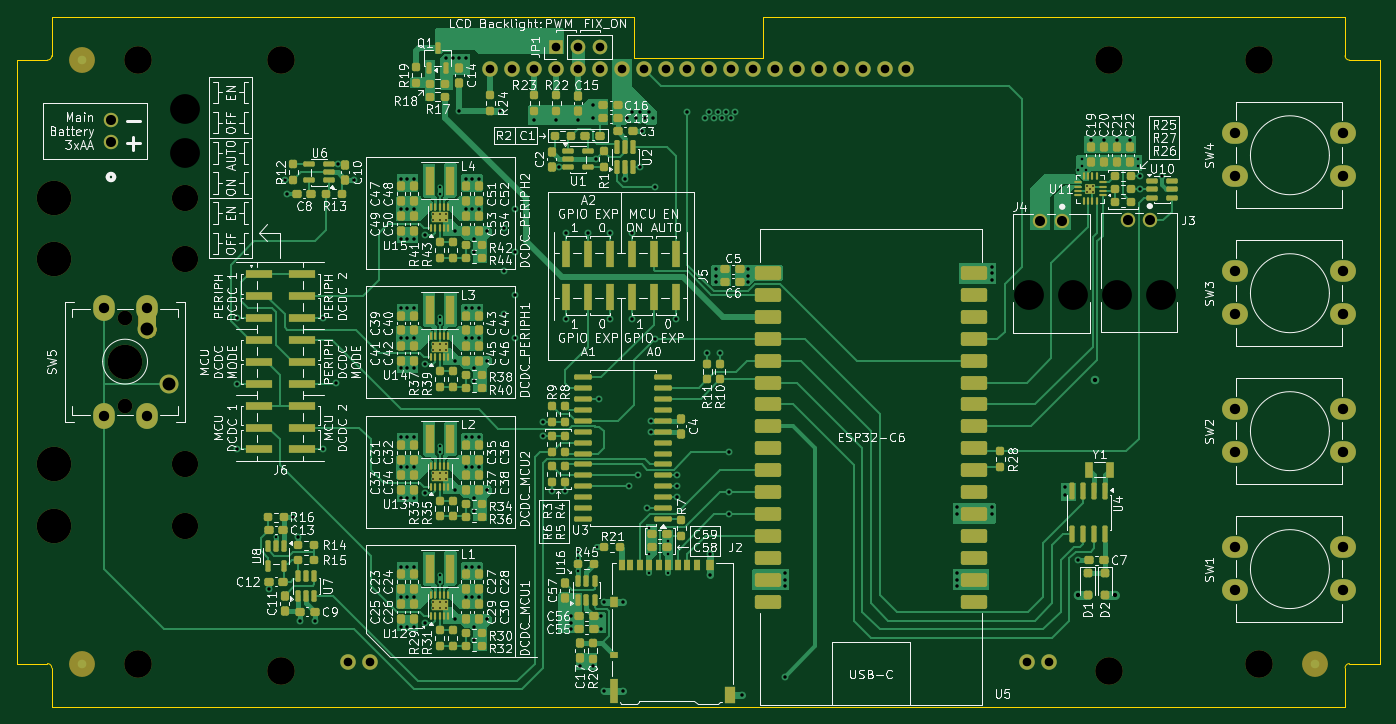
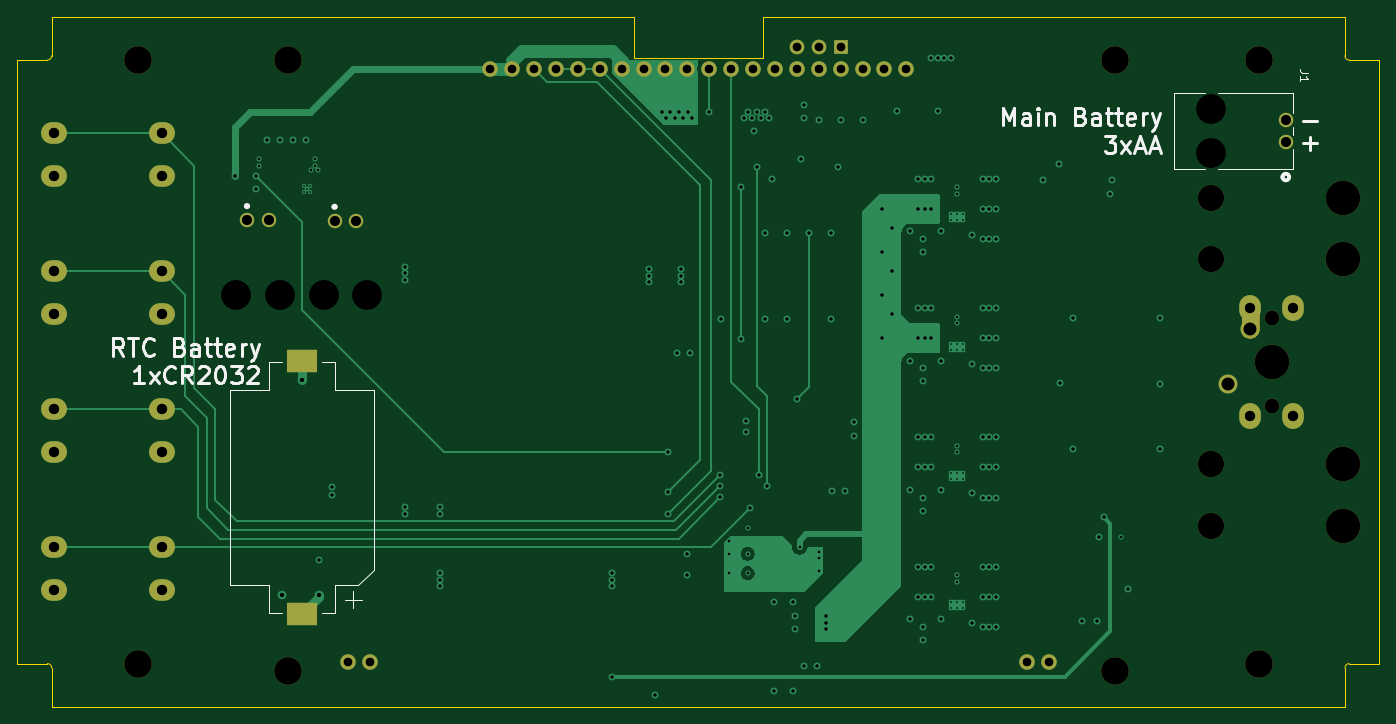
Circuit board: 11 layer files. Board 158.0 x 80.0 mm.
- bottom_copper: DigiFur-Rev1.0-B_Cu.gbl (25476 bytes)
- bottom_mask: DigiFur-Rev1.0-B_Mask.gbs (5025 bytes)
- paste: DigiFur-Rev1.0-B_Paste.gbp (561 bytes)
- bottom_silk: DigiFur-Rev1.0-B_Silkscreen.gbo (17425 bytes)
- outline: DigiFur-Rev1.0-Edge_Cuts.gm1 (1587 bytes)
- top_copper: DigiFur-Rev1.0-F_Cu.gtl (129882 bytes)
- top_mask: DigiFur-Rev1.0-F_Mask.gts (21869 bytes)
- paste: DigiFur-Rev1.0-F_Paste.gtp (17747 bytes)
- top_silk: DigiFur-Rev1.0-F_Silkscreen.gto (350604 bytes)
- drill: DigiFur-Rev1.0-NPTH.drl (930 bytes)
- drill: DigiFur-Rev1.0-PTH.drl (5321 bytes)

=== bottom_copper: DigiFur-Rev1.0-B_Cu.gbl (25476 bytes, source omitted) ===
=== bottom_mask: DigiFur-Rev1.0-B_Mask.gbs ===
%TF.GenerationSoftware,KiCad,Pcbnew,10.0.5*%
%TF.CreationDate,2026-09-16T00:16:12+02:00*%
%TF.ProjectId,DigiFur-Rev1.0,44696769-4675-4722-9d52-6576312e302e,rev?*%
%TF.SameCoordinates,Original*%
%TF.FileFunction,Soldermask,Bot*%
%TF.FilePolarity,Negative*%
%FSLAX46Y46*%
G04 Gerber Fmt 4.6, Leading zero omitted, Abs format (unit mm)*
G04 Created by KiCad (PCBNEW 10.0.5) date 2026-09-16 00:16:12*
%MOMM*%
%LPD*%
G01*
G04 APERTURE LIST*
%ADD10C,0.100000*%
%ADD11R,1.700000X1.700000*%
%ADD12C,1.700000*%
%ADD13C,3.200000*%
%ADD14C,3.050000*%
%ADD15C,4.000000*%
%ADD16C,2.200000*%
%ADD17C,1.676400*%
%ADD18O,2.500000X3.000000*%
%ADD19O,3.000000X2.500000*%
%ADD20C,1.800000*%
%ADD21R,3.600000X2.600000*%
G04 APERTURE END LIST*
D10*
X61290285Y-82793060D02*
X61471397Y-82868079D01*
X61634393Y-82976990D01*
X61773010Y-83115607D01*
X61881921Y-83278603D01*
X61956940Y-83459715D01*
X61995185Y-83651983D01*
X62000000Y-83750000D01*
X62000000Y-85940094D01*
X62035185Y-86116983D01*
X62035185Y-86313017D01*
X61996941Y-86505285D01*
X61921922Y-86686397D01*
X61813011Y-86849394D01*
X61674394Y-86988011D01*
X61511397Y-87096922D01*
X61330285Y-87171941D01*
X61138017Y-87210185D01*
X60941983Y-87210185D01*
X60749716Y-87171941D01*
X60568604Y-87096922D01*
X60405607Y-86988011D01*
X60332894Y-86922107D01*
X60292893Y-86882107D01*
X60226989Y-86809394D01*
X60144806Y-86686397D01*
X60118079Y-86646397D01*
X60043060Y-86465285D01*
X60004815Y-86273017D01*
X60000000Y-86175000D01*
X60000000Y-83750000D01*
X60004815Y-83651983D01*
X60043060Y-83459715D01*
X60118079Y-83278603D01*
X60226990Y-83115607D01*
X60365607Y-82976990D01*
X60528603Y-82868079D01*
X60709715Y-82793060D01*
X60901983Y-82754815D01*
X61098017Y-82754815D01*
X61290285Y-82793060D01*
G36*
X61290285Y-82793060D02*
G01*
X61471397Y-82868079D01*
X61634393Y-82976990D01*
X61773010Y-83115607D01*
X61881921Y-83278603D01*
X61956940Y-83459715D01*
X61995185Y-83651983D01*
X62000000Y-83750000D01*
X62000000Y-85940094D01*
X62035185Y-86116983D01*
X62035185Y-86313017D01*
X61996941Y-86505285D01*
X61921922Y-86686397D01*
X61813011Y-86849394D01*
X61674394Y-86988011D01*
X61511397Y-87096922D01*
X61330285Y-87171941D01*
X61138017Y-87210185D01*
X60941983Y-87210185D01*
X60749716Y-87171941D01*
X60568604Y-87096922D01*
X60405607Y-86988011D01*
X60332894Y-86922107D01*
X60292893Y-86882107D01*
X60226989Y-86809394D01*
X60144806Y-86686397D01*
X60118079Y-86646397D01*
X60043060Y-86465285D01*
X60004815Y-86273017D01*
X60000000Y-86175000D01*
X60000000Y-83750000D01*
X60004815Y-83651983D01*
X60043060Y-83459715D01*
X60118079Y-83278603D01*
X60226990Y-83115607D01*
X60365607Y-82976990D01*
X60528603Y-82868079D01*
X60709715Y-82793060D01*
X60901983Y-82754815D01*
X61098017Y-82754815D01*
X61290285Y-82793060D01*
G37*
D11*
%TO.C,JP1*%
X108490000Y-53460000D03*
D12*
X111030000Y-53460000D03*
X113570000Y-53460000D03*
%TD*%
D13*
%TO.C,H1*%
X60000000Y-55000000D03*
%TD*%
D14*
%TO.C,SW5*%
X65500000Y-70950000D03*
D15*
X50260000Y-70950000D03*
D14*
X65500000Y-78100000D03*
D15*
X50260000Y-78100000D03*
D12*
X58500000Y-84920000D03*
D15*
X58500000Y-90000000D03*
D12*
X58500000Y-95080000D03*
D14*
X65500000Y-101900000D03*
D15*
X50260000Y-101900000D03*
D14*
X65500000Y-109050000D03*
D15*
X50260000Y-109050000D03*
D16*
X63580000Y-92540000D03*
X61040000Y-86190000D03*
%TD*%
D17*
%TO.C,J3*%
X177350000Y-73587500D03*
X174810000Y-73587500D03*
%TD*%
D18*
%TO.C,SW6*%
X56000000Y-96225000D03*
X56000000Y-83725000D03*
X61000000Y-96225000D03*
X61000000Y-83725000D03*
%TD*%
D13*
%TO.C,H3*%
X190000000Y-125000000D03*
%TD*%
D19*
%TO.C,SW3*%
X187250000Y-79500000D03*
X199750000Y-79500000D03*
X187250000Y-84500000D03*
X199750000Y-84500000D03*
%TD*%
D17*
%TO.C,J4*%
X167190000Y-73667700D03*
X164650000Y-73667700D03*
%TD*%
D19*
%TO.C,SW1*%
X187250000Y-111500000D03*
X199750000Y-111500000D03*
X187250000Y-116500000D03*
X199750000Y-116500000D03*
%TD*%
%TO.C,SW2*%
X187250000Y-95500000D03*
X199750000Y-95500000D03*
X187250000Y-100500000D03*
X199750000Y-100500000D03*
%TD*%
%TO.C,SW4*%
X187250000Y-63500000D03*
X199750000Y-63500000D03*
X187250000Y-68500000D03*
X199750000Y-68500000D03*
%TD*%
D13*
%TO.C,H2*%
X60000000Y-125000000D03*
%TD*%
%TO.C,H4*%
X190000000Y-55000000D03*
%TD*%
%TO.C,U9*%
X76640000Y-55000000D03*
X76640000Y-125830000D03*
D20*
X84360000Y-124830000D03*
X86900000Y-124830000D03*
X163100000Y-124830000D03*
X165640000Y-124830000D03*
D13*
X172560000Y-55000000D03*
X172560000Y-125830000D03*
D20*
X100870000Y-56000000D03*
X103410000Y-56000000D03*
X105950000Y-56000000D03*
X108490000Y-56000000D03*
X111030000Y-56000000D03*
X113570000Y-56000000D03*
X116110000Y-56000000D03*
X118650000Y-56000000D03*
X121190000Y-56000000D03*
X123730000Y-56000000D03*
X126270000Y-56000000D03*
X128810000Y-56000000D03*
X131350000Y-56000000D03*
X133890000Y-56000000D03*
X136430000Y-56000000D03*
X138970000Y-56000000D03*
X141510000Y-56000000D03*
X144050000Y-56000000D03*
X146590000Y-56000000D03*
X149130000Y-56000000D03*
%TD*%
D21*
%TO.C,BT1*%
X171000000Y-119237500D03*
X171000000Y-89937500D03*
%TD*%
D17*
%TO.C,J1*%
X56864000Y-64500000D03*
X56864000Y-61960000D03*
%TD*%
M02*

=== paste: DigiFur-Rev1.0-B_Paste.gbp ===
%TF.GenerationSoftware,KiCad,Pcbnew,10.0.5*%
%TF.CreationDate,2026-09-16T00:16:12+02:00*%
%TF.ProjectId,DigiFur-Rev1.0,44696769-4675-4722-9d52-6576312e302e,rev?*%
%TF.SameCoordinates,Original*%
%TF.FileFunction,Paste,Bot*%
%TF.FilePolarity,Positive*%
%FSLAX46Y46*%
G04 Gerber Fmt 4.6, Leading zero omitted, Abs format (unit mm)*
G04 Created by KiCad (PCBNEW 10.0.5) date 2026-09-16 00:16:12*
%MOMM*%
%LPD*%
G01*
G04 APERTURE LIST*
%ADD10R,3.600000X2.600000*%
G04 APERTURE END LIST*
D10*
%TO.C,BT1*%
X171000000Y-119237500D03*
X171000000Y-89937500D03*
%TD*%
M02*

=== bottom_silk: DigiFur-Rev1.0-B_Silkscreen.gbo (17425 bytes, source omitted) ===
=== outline: DigiFur-Rev1.0-Edge_Cuts.gm1 ===
%TF.GenerationSoftware,KiCad,Pcbnew,10.0.5*%
%TF.CreationDate,2026-09-16T00:16:12+02:00*%
%TF.ProjectId,DigiFur-Rev1.0,44696769-4675-4722-9d52-6576312e302e,rev?*%
%TF.SameCoordinates,Original*%
%TF.FileFunction,Profile,NP*%
%FSLAX46Y46*%
G04 Gerber Fmt 4.6, Leading zero omitted, Abs format (unit mm)*
G04 Created by KiCad (PCBNEW 10.0.5) date 2026-09-16 00:16:12*
%MOMM*%
%LPD*%
G01*
G04 APERTURE LIST*
%TA.AperFunction,Profile*%
%ADD10C,0.050000*%
%TD*%
G04 APERTURE END LIST*
D10*
X46000000Y-55000000D02*
X49500000Y-55000000D01*
X46000000Y-125000000D02*
X46000000Y-55000000D01*
X46000000Y-125000000D02*
X49500000Y-125000000D01*
X49500000Y-125000000D02*
G75*
G02*
X50000000Y-125500000I0J-500000D01*
G01*
X50000000Y-50000000D02*
X50000000Y-54500000D01*
X50000000Y-50000000D02*
X117500000Y-50000000D01*
X50000000Y-54500000D02*
G75*
G02*
X49500000Y-55000000I-500000J0D01*
G01*
X50000000Y-130000000D02*
X50000000Y-125500000D01*
X117500000Y-54750000D02*
X117500000Y-50000000D01*
X132500000Y-50000000D02*
X132500000Y-54750000D01*
X132500000Y-54750000D02*
X117500000Y-54750000D01*
X200000000Y-50000000D02*
X132500000Y-50000000D01*
X200000000Y-50000000D02*
X200000000Y-54500000D01*
X200000000Y-125500000D02*
G75*
G02*
X200500000Y-125000000I500000J0D01*
G01*
X200000000Y-130000000D02*
X50000000Y-130000000D01*
X200000000Y-130000000D02*
X200000000Y-125500000D01*
X200500000Y-55000000D02*
G75*
G02*
X200000000Y-54500000I0J500000D01*
G01*
X200500000Y-55000000D02*
X204000000Y-55000000D01*
X200500000Y-125000000D02*
X204000000Y-125000000D01*
X204000000Y-55000000D02*
X204000000Y-125000000D01*
M02*

=== top_copper: DigiFur-Rev1.0-F_Cu.gtl (129882 bytes, source omitted) ===
=== top_mask: DigiFur-Rev1.0-F_Mask.gts (21869 bytes, source omitted) ===
=== paste: DigiFur-Rev1.0-F_Paste.gtp (17747 bytes, source omitted) ===
=== top_silk: DigiFur-Rev1.0-F_Silkscreen.gto (350604 bytes, source omitted) ===
=== drill: DigiFur-Rev1.0-NPTH.drl ===
M48
; DRILL file KiCad 10.0.5 date 2026-09-16T00:16:25
; FORMAT={-:-/ absolute / metric / decimal}
; #@! TF.CreationDate,2026-09-16T00:16:25+02:00
; #@! TF.GenerationSoftware,Kicad,Pcbnew,10.0.5
; #@! TF.FileFunction,NonPlated,1,4,NPTH
FMAT,2
METRIC
; #@! TA.AperFunction,NonPlated,NPTH,ComponentDrill
T1C1.700
; #@! TA.AperFunction,NonPlated,NPTH,ComponentDrill
T2C3.050
; #@! TA.AperFunction,NonPlated,NPTH,ComponentDrill
T3C3.200
; #@! TA.AperFunction,NonPlated,NPTH,ComponentDrill
T4C3.454
; #@! TA.AperFunction,NonPlated,NPTH,ComponentDrill
T5C4.000
%
G90
G05
T1
X58.5Y-84.92
X58.5Y-95.08
T2
X65.5Y-70.95
X65.5Y-78.1
X65.5Y-101.9
X65.5Y-109.05
T3
X60.0Y-55.0
X60.0Y-125.0
X76.64Y-55.0
X76.64Y-125.83
X172.56Y-55.0
X172.56Y-125.83
X190.0Y-55.0
X190.0Y-125.0
T4
X65.5Y-60.69
X65.5Y-65.77
X163.38Y-82.304
X168.46Y-82.304
X173.54Y-82.224
X178.62Y-82.224
T5
X50.26Y-70.95
X50.26Y-78.1
X50.26Y-101.9
X50.26Y-109.05
X58.5Y-90.0
M30

=== drill: DigiFur-Rev1.0-PTH.drl ===
M48
; DRILL file KiCad 10.0.5 date 2026-09-16T00:16:25
; FORMAT={-:-/ absolute / metric / decimal}
; #@! TF.CreationDate,2026-09-16T00:16:25+02:00
; #@! TF.GenerationSoftware,Kicad,Pcbnew,10.0.5
; #@! TF.FileFunction,Plated,1,4,PTH
FMAT,2
METRIC
; #@! TA.AperFunction,Plated,PTH,ViaDrill
T1C0.200
; #@! TA.AperFunction,Plated,PTH,ComponentDrill
T2C0.200
; #@! TA.AperFunction,Plated,PTH,ViaDrill
T3C0.300
; #@! TA.AperFunction,Plated,PTH,ViaDrill
T4C0.400
; #@! TA.AperFunction,Plated,PTH,ViaDrill
T5C0.500
; #@! TA.AperFunction,Plated,PTH,ComponentDrill
T6C1.000
; #@! TA.AperFunction,Plated,PTH,ComponentDrill
T7C1.168
; #@! TA.AperFunction,Plated,PTH,ComponentDrill
T8C1.200
; #@! TA.AperFunction,Plated,PTH,ComponentDrill
T9C1.500
%
G90
G05
T1
X170.088Y-69.587
X170.088Y-70.287
X170.438Y-69.938
X170.787Y-69.587
X170.787Y-70.287
T2
X94.25Y-72.9
X94.25Y-73.6
X94.25Y-87.9
X94.25Y-88.6
X94.25Y-102.9
X94.25Y-103.6
X94.25Y-117.9
X94.25Y-118.6
X95.0Y-72.9
X95.0Y-73.6
X95.0Y-87.9
X95.0Y-88.6
X95.0Y-102.9
X95.0Y-103.6
X95.0Y-117.9
X95.0Y-118.6
X95.75Y-72.9
X95.75Y-73.6
X95.75Y-87.9
X95.75Y-88.6
X95.75Y-102.9
X95.75Y-103.6
X95.75Y-117.9
X95.75Y-118.6
T3
X76.0Y-110.3
X95.0Y-69.75
X95.0Y-70.5
X95.0Y-84.75
X95.0Y-85.5
X95.0Y-99.75
X95.0Y-100.5
X95.0Y-114.75
X95.0Y-115.5
X111.05Y-112.0
X111.05Y-112.75
X111.05Y-114.25
X113.25Y-111.5
X119.275Y-109.25
X119.275Y-112.25
X119.275Y-114.5
X121.475Y-110.75
X121.475Y-112.25
X121.475Y-114.5
X169.062Y-67.8
X169.5Y-66.5
X169.5Y-67.25
X169.938Y-67.8
X176.0Y-66.5
X176.0Y-67.25
T4
X71.5Y-84.92
X71.5Y-92.54
X71.5Y-100.16
X75.138Y-116.4
X77.0Y-68.912
X77.25Y-70.5
X78.0Y-108.0
X78.587Y-110.3
X78.75Y-120.0
X80.475Y-120.0
X81.5Y-84.92
X81.5Y-100.16
X83.0Y-92.5
X83.175Y-67.05
X85.0Y-68.862
X90.5Y-68.75
X90.5Y-72.25
X90.5Y-75.75
X90.5Y-83.75
X90.5Y-87.25
X90.5Y-90.75
X90.5Y-98.75
X90.5Y-102.25
X90.5Y-105.75
X90.5Y-113.75
X90.5Y-117.25
X90.5Y-120.75
X91.25Y-68.75
X91.25Y-72.25
X91.25Y-75.75
X91.25Y-83.75
X91.25Y-87.25
X91.25Y-90.75
X91.25Y-98.75
X91.25Y-102.25
X91.25Y-105.75
X91.25Y-113.75
X91.25Y-117.25
X91.25Y-120.75
X92.0Y-68.75
X92.0Y-72.25
X92.0Y-75.75
X92.0Y-83.75
X92.0Y-87.25
X92.0Y-90.75
X92.0Y-98.75
X92.0Y-102.25
X92.0Y-105.75
X92.0Y-113.75
X92.0Y-117.25
X92.0Y-120.75
X93.25Y-75.25
X93.25Y-90.25
X93.25Y-105.25
X93.25Y-120.25
X95.75Y-54.75
X96.5Y-54.75
X96.8Y-74.862
X96.8Y-89.862
X96.8Y-104.862
X96.8Y-119.862
X97.25Y-54.75
X97.25Y-60.912
X98.0Y-54.75
X98.0Y-68.75
X98.0Y-72.25
X98.0Y-83.75
X98.0Y-87.25
X98.0Y-98.75
X98.0Y-102.25
X98.0Y-113.75
X98.0Y-117.25
X98.75Y-68.75
X98.75Y-72.25
X98.75Y-83.75
X98.75Y-87.25
X98.75Y-98.75
X98.75Y-102.25
X98.75Y-113.75
X98.75Y-117.25
X99.0Y-75.75
X99.0Y-77.25
X99.0Y-90.75
X99.0Y-92.25
X99.0Y-105.75
X99.0Y-107.25
X99.0Y-120.75
X99.0Y-122.25
X99.5Y-68.75
X99.5Y-72.25
X99.5Y-83.75
X99.5Y-87.25
X99.5Y-98.75
X99.5Y-102.25
X99.5Y-113.75
X99.5Y-117.25
X100.5Y-74.862
X100.5Y-89.862
X100.5Y-104.862
X100.5Y-119.862
X102.0Y-60.912
X102.5Y-74.5
X102.5Y-79.5
X102.5Y-84.5
X103.75Y-72.25
X103.75Y-77.25
X103.75Y-82.25
X103.75Y-87.25
X105.95Y-62.0
X107.0Y-96.932
X107.0Y-98.608
X108.0Y-105.0
X108.49Y-62.0
X108.85Y-67.45
X109.5Y-105.0
X109.65Y-75.0
X109.65Y-85.0
X110.25Y-119.5
X110.25Y-120.25
X110.25Y-121.0
X111.03Y-62.0
X111.25Y-125.25
X112.19Y-75.0
X112.75Y-60.25
X112.75Y-61.75
X112.75Y-125.25
X113.087Y-66.5
X113.5Y-94.285
X113.75Y-119.5
X113.75Y-121.0
X114.0Y-117.825
X114.0Y-128.175
X114.73Y-75.0
X114.73Y-85.0
X116.25Y-117.825
X116.25Y-128.175
X116.5Y-68.75
X116.75Y-61.75
X117.0Y-104.445
X117.25Y-61.0
X117.27Y-75.0
X117.27Y-85.0
X117.75Y-61.75
X118.0Y-103.175
X118.25Y-61.0
X118.25Y-67.4
X118.5Y-63.25
X118.75Y-61.75
X119.015Y-106.985
X119.25Y-61.0
X119.5Y-96.825
X119.5Y-98.095
X119.75Y-61.75
X120.0Y-69.75
X120.0Y-87.32
X122.35Y-85.0
X122.5Y-103.175
X122.5Y-104.445
X122.5Y-105.715
X123.73Y-61.0
X125.75Y-61.75
X126.0Y-89.0
X126.25Y-61.0
X126.325Y-112.25
X126.325Y-114.75
X126.75Y-61.75
X127.0Y-79.25
X127.0Y-80.0
X127.0Y-80.75
X127.25Y-61.0
X127.5Y-89.0
X127.75Y-61.75
X128.25Y-61.0
X128.5Y-100.5
X128.5Y-105.1
X128.5Y-107.64
X128.75Y-61.75
X129.25Y-61.0
X130.0Y-128.625
X130.75Y-79.25
X130.75Y-80.0
X130.75Y-80.75
X135.0Y-114.51
X135.0Y-115.26
X135.0Y-116.01
X135.0Y-126.5
X155.0Y-106.89
X155.0Y-107.64
X155.0Y-114.51
X155.0Y-115.26
X155.0Y-116.01
X159.0Y-78.95
X159.0Y-79.7
X159.0Y-80.45
X159.0Y-106.885
X159.0Y-107.635
X167.52Y-104.5
X167.52Y-105.5
X169.02Y-113.0
X170.5Y-64.25
X172.0Y-64.25
X173.5Y-64.25
X175.0Y-64.25
X176.25Y-68.5
X176.25Y-70.0
X178.75Y-68.4
T5
X169.02Y-117.0
X171.0Y-92.087
X173.27Y-117.0
T6
X84.36Y-124.83
X86.9Y-124.83
X100.87Y-56.0
X103.41Y-56.0
X105.95Y-56.0
X108.49Y-53.46
X108.49Y-56.0
X111.03Y-53.46
X111.03Y-56.0
X113.57Y-53.46
X113.57Y-56.0
X116.11Y-56.0
X118.65Y-56.0
X121.19Y-56.0
X123.73Y-56.0
X126.27Y-56.0
X128.81Y-56.0
X131.35Y-56.0
X133.89Y-56.0
X136.43Y-56.0
X138.97Y-56.0
X141.51Y-56.0
X144.05Y-56.0
X146.59Y-56.0
X149.13Y-56.0
X163.1Y-124.83
X165.64Y-124.83
T7
X56.864Y-61.96
X56.864Y-64.5
X164.65Y-73.668
X167.19Y-73.668
X174.81Y-73.587
X177.35Y-73.587
T8
X56.0Y-83.725
X56.0Y-96.225
X61.0Y-83.725
X61.0Y-96.225
X187.25Y-63.5
X187.25Y-68.5
X187.25Y-79.5
X187.25Y-84.5
X187.25Y-95.5
X187.25Y-100.5
X187.25Y-111.5
X187.25Y-116.5
X199.75Y-63.5
X199.75Y-68.5
X199.75Y-79.5
X199.75Y-84.5
X199.75Y-95.5
X199.75Y-100.5
X199.75Y-111.5
X199.75Y-116.5
T9
X61.04Y-86.19
X63.58Y-92.54
M30
